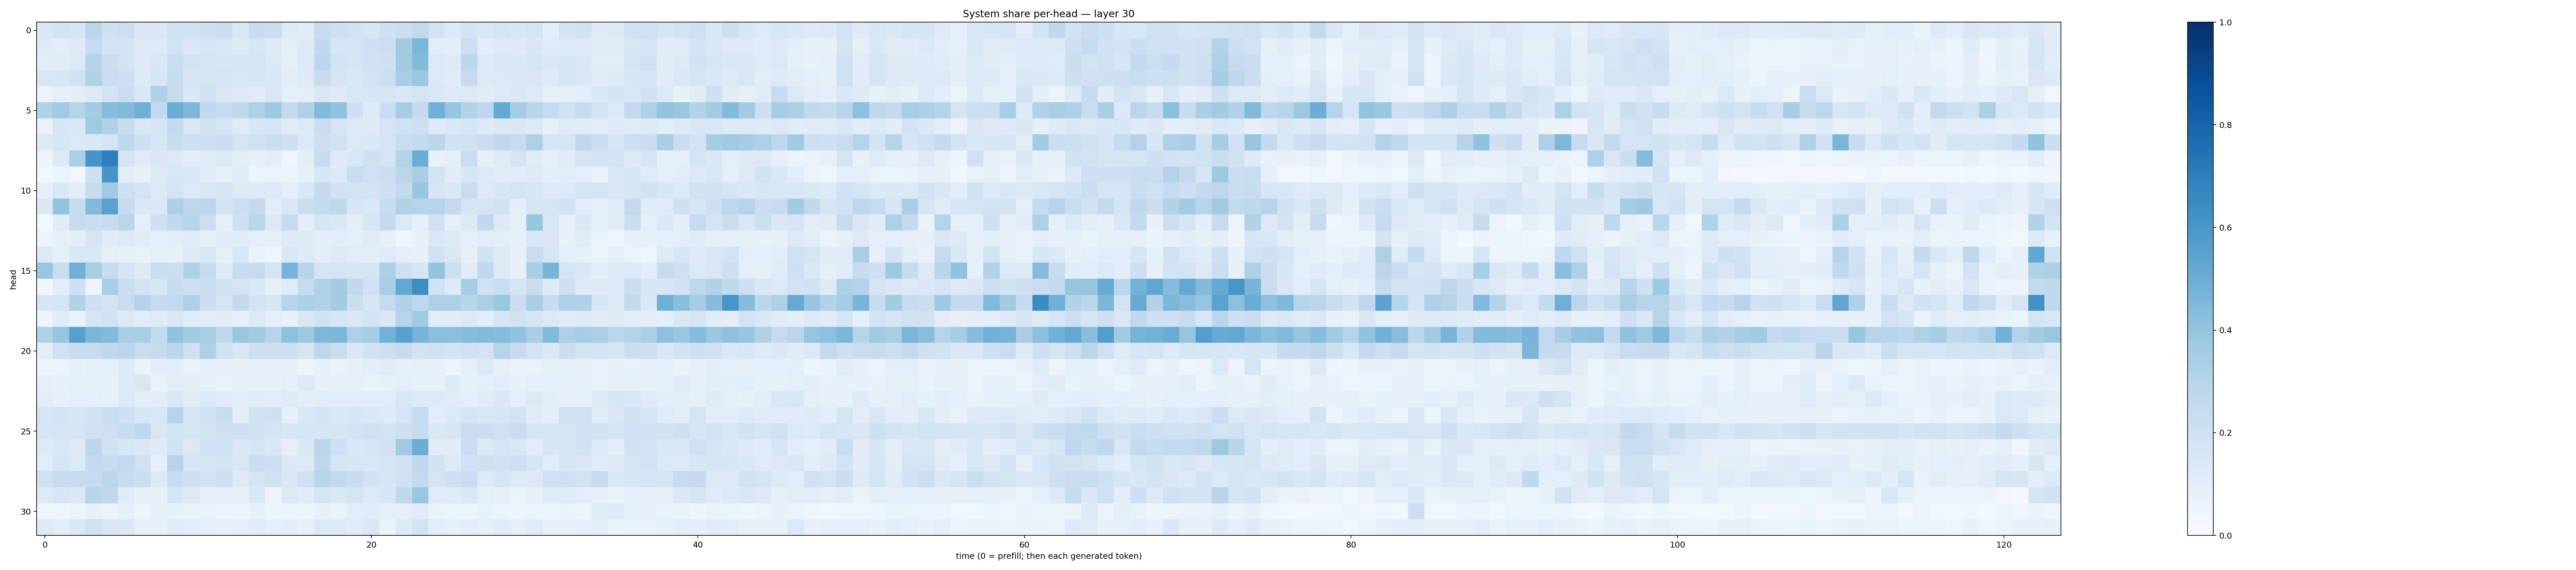

The file beside this chart, header and first rows:
0.1444463, 0.1837526, 0.16821794, 0.28415456, 0.20632747, 0.21647206, 0.14720453, 0.15024348, 0.19808128, 0.1924474, 0.2045874, 0.22005674, 0.15164104, 0.24020824, 0.22821516, 0.12413063, 0.11598593, 0.23894297, 0.2043763, 0.18866456, 0.16241395, 0.2039799, 0.21926749, 0.2602072
0.1241, 0.1001, 0.1313, 0.2493, 0.1815, 0.1833, 0.1225, 0.1306, 0.1849, 0.1454, 0.1603, 0.1534, 0.1317, 0.1609, 0.1276, 0.09557, 0.126, 0.263, 0.1716, 0.1679, 0.2048, 0.218, 0.3568, 0.4592
0.1043, 0.1107, 0.1333, 0.306, 0.2227, 0.1838, 0.1226, 0.1423, 0.2229, 0.1862, 0.1761, 0.1628, 0.1688, 0.1756, 0.1405, 0.08859, 0.1347, 0.2808, 0.1872, 0.17, 0.2026, 0.2063, 0.366, 0.4388
0.1539, 0.1577, 0.1982, 0.3106, 0.2277, 0.2087, 0.1263, 0.1709, 0.2375, 0.1641, 0.1767, 0.1796, 0.1482, 0.1716, 0.1482, 0.1034, 0.1213, 0.2353, 0.1731, 0.1536, 0.1871, 0.2181, 0.3432, 0.3814
0.0541, 0.09159, 0.1007, 0.1324, 0.1826, 0.2334, 0.1419, 0.3188, 0.2389, 0.1466, 0.1945, 0.1422, 0.1401, 0.1181, 0.1519, 0.08946, 0.09699, 0.1516, 0.1257, 0.1546, 0.1571, 0.1611, 0.1495, 0.1779
0.3181, 0.3655, 0.3003, 0.3577, 0.4352, 0.4482, 0.4907, 0.2603, 0.5, 0.4492, 0.2634, 0.2393, 0.271, 0.3304, 0.3719, 0.2518, 0.322, 0.442, 0.4071, 0.2039, 0.1224, 0.2305, 0.3499, 0.2562
0.06973, 0.1598, 0.1484, 0.3708, 0.3195, 0.2383, 0.1551, 0.1744, 0.2512, 0.1435, 0.193, 0.1754, 0.1207, 0.1601, 0.1668, 0.1198, 0.1259, 0.2278, 0.1689, 0.1303, 0.1267, 0.1757, 0.2005, 0.208
0.1294, 0.1637, 0.1376, 0.1475, 0.1746, 0.267, 0.2084, 0.1649, 0.2414, 0.2093, 0.2033, 0.2242, 0.1794, 0.1974, 0.2235, 0.2037, 0.1389, 0.2145, 0.1979, 0.1395, 0.1422, 0.1723, 0.2328, 0.2515
0.05571, 0.1318, 0.3334, 0.6064, 0.6926, 0.1764, 0.1184, 0.144, 0.1403, 0.1089, 0.1191, 0.1395, 0.09647, 0.07329, 0.1029, 0.04671, 0.09433, 0.2397, 0.1236, 0.1536, 0.2078, 0.1789, 0.308, 0.5015
0.03785, 0.06021, 0.03211, 0.2095, 0.609, 0.09927, 0.07549, 0.1325, 0.1531, 0.1542, 0.1143, 0.08191, 0.113, 0.0527, 0.05728, 0.05991, 0.08586, 0.1582, 0.1346, 0.2268, 0.202, 0.2206, 0.2832, 0.3396
0.08162, 0.1418, 0.102, 0.2416, 0.3696, 0.2077, 0.1867, 0.1372, 0.1736, 0.1352, 0.1467, 0.1739, 0.1298, 0.132, 0.1395, 0.08973, 0.1407, 0.2526, 0.1908, 0.1851, 0.1797, 0.2072, 0.2555, 0.3909
0.143, 0.3986, 0.2472, 0.4425, 0.5542, 0.2392, 0.1459, 0.1444, 0.3333, 0.2762, 0.2823, 0.1858, 0.2161, 0.2537, 0.1067, 0.1489, 0.2207, 0.2556, 0.2718, 0.1616, 0.1436, 0.2362, 0.3126, 0.3035
0.02096, 0.1097, 0.2442, 0.2238, 0.2391, 0.2825, 0.08605, 0.209, 0.2624, 0.2935, 0.2173, 0.08019, 0.2107, 0.2856, 0.1296, 0.2468, 0.0975, 0.1575, 0.1449, 0.09635, 0.1607, 0.2536, 0.1388, 0.09228
0.05992, 0.08545, 0.09563, 0.1698, 0.1147, 0.1282, 0.1147, 0.09274, 0.1009, 0.1189, 0.08204, 0.1168, 0.1157, 0.09045, 0.09316, 0.122, 0.1246, 0.09753, 0.1042, 0.08772, 0.1196, 0.08012, 0.04271, 0.07789
0.1301, 0.08956, 0.1557, 0.1452, 0.08911, 0.07682, 0.06867, 0.09151, 0.07733, 0.1251, 0.1545, 0.09053, 0.1541, 0.06304, 0.04455, 0.1555, 0.1245, 0.09897, 0.1287, 0.105, 0.09618, 0.1174, 0.08944, 0.0704
0.388, 0.2308, 0.4809, 0.3423, 0.2418, 0.1689, 0.1251, 0.2237, 0.2167, 0.3236, 0.2446, 0.1228, 0.2375, 0.2469, 0.1791, 0.469, 0.3024, 0.1744, 0.1744, 0.1653, 0.1727, 0.3339, 0.2057, 0.1568
0.03242, 0.1087, 0.2068, 0.05535, 0.3439, 0.2245, 0.1851, 0.1624, 0.2401, 0.2042, 0.2337, 0.1912, 0.1728, 0.1458, 0.08522, 0.1194, 0.2446, 0.3155, 0.3571, 0.2655, 0.2017, 0.3413, 0.5242, 0.6424
0.1665, 0.175, 0.3131, 0.2079, 0.183, 0.229, 0.3076, 0.2448, 0.2603, 0.3261, 0.2256, 0.178, 0.2596, 0.1839, 0.1599, 0.2939, 0.3337, 0.3142, 0.3584, 0.2241, 0.1613, 0.2473, 0.3119, 0.2678
0.054, 0.1151, 0.06957, 0.1653, 0.1876, 0.1258, 0.1039, 0.118, 0.1496, 0.1143, 0.1066, 0.1104, 0.08169, 0.1254, 0.08817, 0.0713, 0.1489, 0.1982, 0.161, 0.1436, 0.1842, 0.144, 0.3042, 0.3635
0.3221, 0.3984, 0.5624, 0.4617, 0.4438, 0.3418, 0.3437, 0.2576, 0.4051, 0.3662, 0.3437, 0.2725, 0.3851, 0.3632, 0.3009, 0.415, 0.3782, 0.4536, 0.4599, 0.3257, 0.3532, 0.4794, 0.5566, 0.4754
0.09702, 0.1988, 0.2382, 0.2359, 0.2661, 0.2863, 0.2283, 0.245, 0.2881, 0.2089, 0.3278, 0.2013, 0.1513, 0.2125, 0.2055, 0.2121, 0.1769, 0.2764, 0.2336, 0.1463, 0.1909, 0.2178, 0.246, 0.1908
0.05684, 0.06051, 0.07341, 0.08692, 0.07967, 0.1247, 0.06434, 0.09459, 0.1089, 0.07021, 0.09132, 0.07909, 0.07742, 0.088, 0.07626, 0.07062, 0.0494, 0.08301, 0.06526, 0.07511, 0.09914, 0.1103, 0.07274, 0.08345
0.09071, 0.07222, 0.08285, 0.09025, 0.08562, 0.1361, 0.1504, 0.06929, 0.104, 0.09494, 0.08257, 0.06945, 0.07105, 0.07222, 0.07406, 0.09039, 0.1307, 0.07655, 0.0826, 0.08055, 0.06723, 0.07692, 0.09264, 0.07152
0.103, 0.07212, 0.09133, 0.0932, 0.07561, 0.1359, 0.09776, 0.1085, 0.1416, 0.1102, 0.1366, 0.1138, 0.1007, 0.1122, 0.1045, 0.1234, 0.1011, 0.1087, 0.1071, 0.104, 0.1088, 0.1072, 0.1545, 0.1316
0.1654, 0.1801, 0.1566, 0.194, 0.2333, 0.2099, 0.1569, 0.1541, 0.2987, 0.1711, 0.1876, 0.2415, 0.0974, 0.1911, 0.2064, 0.08212, 0.1424, 0.1825, 0.1462, 0.1586, 0.1432, 0.1236, 0.1718, 0.2467
0.1576, 0.1702, 0.1674, 0.1989, 0.207, 0.238, 0.2658, 0.1518, 0.1844, 0.1784, 0.1859, 0.2103, 0.2047, 0.191, 0.1758, 0.164, 0.162, 0.163, 0.1687, 0.1835, 0.2024, 0.1854, 0.2116, 0.2358
0.1266, 0.1534, 0.1293, 0.2808, 0.189, 0.1637, 0.1411, 0.125, 0.1877, 0.1379, 0.201, 0.1996, 0.145, 0.174, 0.1468, 0.08943, 0.146, 0.2814, 0.2044, 0.1407, 0.1565, 0.1995, 0.3691, 0.5038
0.1087, 0.165, 0.1335, 0.2511, 0.2355, 0.2603, 0.1962, 0.09202, 0.2971, 0.1711, 0.1739, 0.1875, 0.1518, 0.2237, 0.2111, 0.1402, 0.1309, 0.2739, 0.1645, 0.1616, 0.1524, 0.1653, 0.2, 0.2643
0.1993, 0.2368, 0.2466, 0.2471, 0.2844, 0.2379, 0.2215, 0.1327, 0.2349, 0.2086, 0.1874, 0.2096, 0.1249, 0.176, 0.198, 0.1487, 0.1965, 0.2915, 0.2589, 0.2359, 0.1878, 0.1616, 0.1999, 0.2562
0.122, 0.1601, 0.1422, 0.2966, 0.271, 0.1151, 0.07504, 0.07641, 0.1654, 0.1251, 0.07228, 0.08429, 0.08291, 0.1419, 0.05841, 0.1313, 0.1167, 0.1761, 0.1459, 0.1764, 0.1306, 0.1574, 0.2653, 0.3894
0.0454, 0.04045, 0.0549, 0.07313, 0.05674, 0.08276, 0.05951, 0.07677, 0.07704, 0.0625, 0.06471, 0.05038, 0.05396, 0.07576, 0.05077, 0.06014, 0.04758, 0.0718, 0.06295, 0.102, 0.1122, 0.09141, 0.08779, 0.119
0.1251, 0.1017, 0.1424, 0.1988, 0.1512, 0.1426, 0.08191, 0.08262, 0.1161, 0.1043, 0.09345, 0.08066, 0.08799, 0.11, 0.08696, 0.1067, 0.08376, 0.1369, 0.1361, 0.1142, 0.1448, 0.06635, 0.1304, 0.1862
